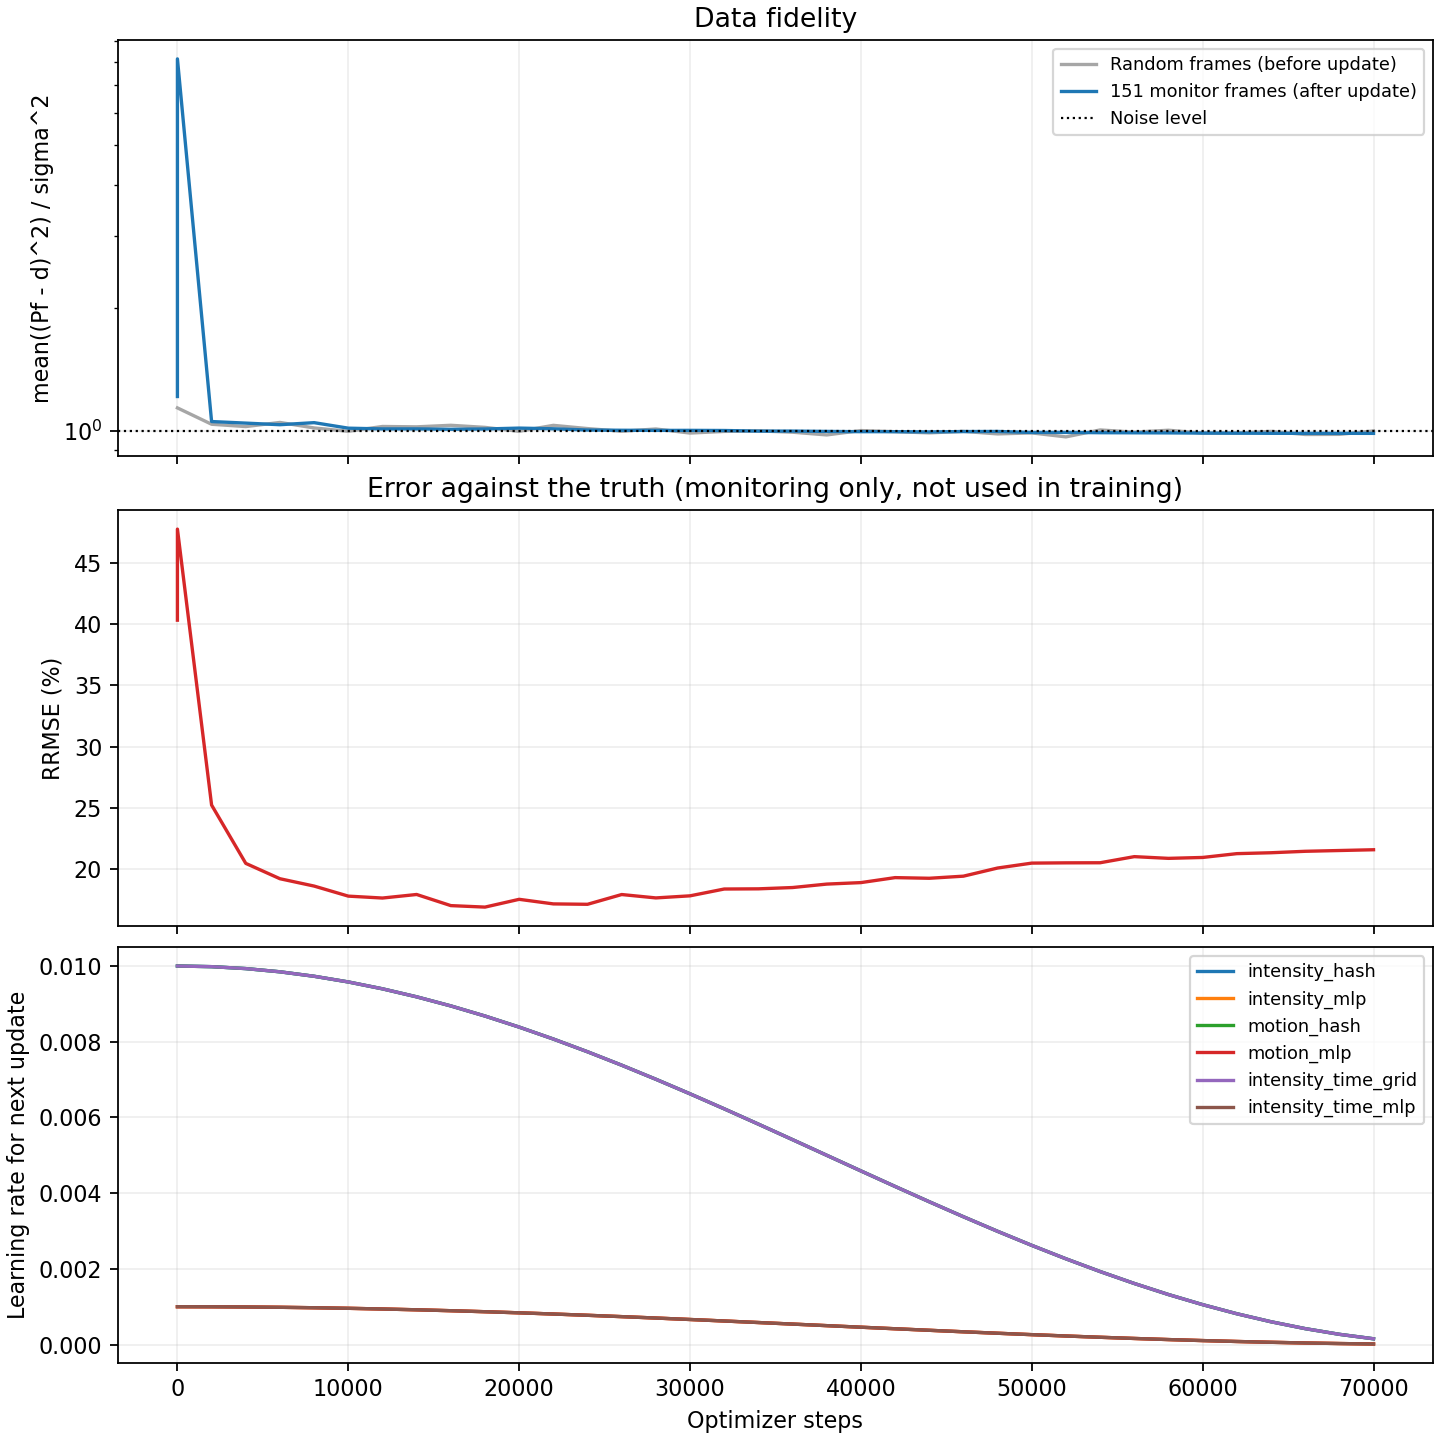

The data file committed next to this chart (first rows):
step, batch_data_fidelity, batch_regularization, total_loss, data_fidelity, regularization, objective, truth_rrmse, elapsed_seconds, next_lr_intensity_hash, next_lr_intensity_mlp, next_lr_motion_hash, next_lr_motion_mlp, next_lr_intensity_time_grid, next_lr_intensity_time_mlp
0, , , , 1.213, 0.0, 0.6067, 0.4033, 0.0, 0.01, 0.001, 0.01, 0.001, 0.01, 0.001
1, 1.138, 0.0, 0.569, 8.123, 0.0, 4.062, 0.4776, 15.82, 0.01, 0.001, 0.01, 0.001, 0.01, 0.001
2000, 1.038, 0.0, 0.519, 1.054, 0.0, 0.5269, 0.2523, 986.1, 0.009983, 0.0009983, 0.009983, 0.0009983, 0.009983, 0.0009983
4000, 1.024, 0.0, 0.5122, 1.045, 0.0, 0.5223, 0.2046, 1963, 0.009932, 0.0009932, 0.009932, 0.0009932, 0.009932, 0.0009932
6000, 1.049, 0.0, 0.5243, 1.035, 0.0, 0.5176, 0.1921, 2908, 0.009847, 0.0009847, 0.009847, 0.0009847, 0.009847, 0.0009847
8000, 1.017, 0.0, 0.5083, 1.047, 0.0, 0.5236, 0.1861, 3840, 0.009729, 0.0009729, 0.009729, 0.0009729, 0.009729, 0.0009729
10000, 0.9975, 0.0, 0.4988, 1.015, 0.0, 0.5076, 0.1779, 4764, 0.009579, 0.0009579, 0.009579, 0.0009579, 0.009579, 0.0009579
12000, 1.025, 0.0, 0.5125, 1.011, 0.0, 0.5054, 0.1763, 5681, 0.009397, 0.0009397, 0.009397, 0.0009397, 0.009397, 0.0009397
14000, 1.023, 0.0, 0.5114, 1.011, 0.0, 0.5055, 0.1792, 6591, 0.009186, 0.0009186, 0.009186, 0.0009186, 0.009186, 0.0009186
16000, 1.032, 0.0, 0.5159, 1.009, 0.0, 0.5045, 0.1701, 7499, 0.008946, 0.0008946, 0.008946, 0.0008946, 0.008946, 0.0008946
18000, 1.02, 0.0, 0.5099, 1.011, 0.0, 0.5053, 0.1689, 8440, 0.008679, 0.0008679, 0.008679, 0.0008679, 0.008679, 0.0008679
20000, 0.9974, 0.0, 0.4987, 1.016, 0.0, 0.5078, 0.1753, 9393, 0.008386, 0.0008386, 0.008386, 0.0008386, 0.008386, 0.0008386
22000, 1.032, 0.0, 0.5158, 1.012, 0.0, 0.5059, 0.1715, 10370, 0.008071, 0.0008071, 0.008071, 0.0008071, 0.008071, 0.0008071
24000, 1.013, 0.0, 0.5065, 1.005, 0.0, 0.5023, 0.1712, 11352, 0.007735, 0.0007735, 0.007735, 0.0007735, 0.007735, 0.0007735
26000, 0.9976, 0.0, 0.4988, 1.003, 0.0, 0.5017, 0.1792, 12314, 0.00738, 0.000738, 0.00738, 0.000738, 0.00738, 0.000738
28000, 1.011, 0.0, 0.5053, 1.003, 0.0, 0.5013, 0.1764, 13682, 0.007008, 0.0007008, 0.007008, 0.0007008, 0.007008, 0.0007008
30000, 0.9877, 0.0, 0.4938, 1.003, 0.0, 0.5014, 0.1781, 14594, 0.006623, 0.0006623, 0.006623, 0.0006623, 0.006623, 0.0006623
32000, 0.9968, 0.0, 0.4984, 1.002, 0.0, 0.501, 0.1837, 15516, 0.006227, 0.0006227, 0.006227, 0.0006227, 0.006227, 0.0006227
34000, 0.9998, 0.0, 0.4999, 0.9986, 0.0, 0.4993, 0.1838, 16451, 0.005823, 0.0005823, 0.005823, 0.0005823, 0.005823, 0.0005823
36000, 0.9924, 0.0, 0.4962, 0.9987, 0.0, 0.4993, 0.1849, 17393, 0.005413, 0.0005413, 0.005413, 0.0005413, 0.005413, 0.0005413
38000, 0.9773, 0.0, 0.4887, 0.9969, 0.0, 0.4984, 0.1877, 18331, 0.005, 0.0005, 0.005, 0.0005, 0.005, 0.0005
40000, 1.002, 0.0, 0.5008, 0.9953, 0.0, 0.4977, 0.1889, 19268, 0.004587, 0.0004587, 0.004587, 0.0004587, 0.004587, 0.0004587
42000, 0.9953, 0.0, 0.4976, 0.9953, 0.0, 0.4977, 0.193, 20210, 0.004177, 0.0004177, 0.004177, 0.0004177, 0.004177, 0.0004177
44000, 0.9888, 0.0, 0.4944, 0.994, 0.0, 0.497, 0.1925, 21173, 0.003773, 0.0003773, 0.003773, 0.0003773, 0.003773, 0.0003773
46000, 0.997, 0.0, 0.4985, 0.996, 0.0, 0.498, 0.1942, 22094, 0.003377, 0.0003377, 0.003377, 0.0003377, 0.003377, 0.0003377
48000, 0.983, 0.0, 0.4915, 0.9966, 0.0, 0.4983, 0.2008, 23015, 0.002992, 0.0002992, 0.002992, 0.0002992, 0.002992, 0.0002992
50000, 0.9884, 0.0, 0.4942, 0.991, 0.0, 0.4955, 0.2048, 23948, 0.00262, 0.000262, 0.00262, 0.000262, 0.00262, 0.000262
52000, 0.9666, 0.0, 0.4833, 0.9913, 0.0, 0.4957, 0.2051, 24878, 0.002265, 0.0002265, 0.002265, 0.0002265, 0.002265, 0.0002265
54000, 1.005, 0.0, 0.5026, 0.9896, 0.0, 0.4948, 0.2051, 25809, 0.001929, 0.0001929, 0.001929, 0.0001929, 0.001929, 0.0001929
56000, 0.9927, 0.0, 0.4963, 0.9891, 0.0, 0.4945, 0.2101, 26744, 0.001614, 0.0001614, 0.001614, 0.0001614, 0.001614, 0.0001614
58000, 1.004, 0.0, 0.5018, 0.9886, 0.0, 0.4943, 0.2087, 27683, 0.001321, 0.0001321, 0.001321, 0.0001321, 0.001321, 0.0001321
60000, 0.9872, 0.0, 0.4936, 0.9875, 0.0, 0.4937, 0.2095, 28627, 0.001054, 0.0001054, 0.001054, 0.0001054, 0.001054, 0.0001054
62000, 0.9879, 0.0, 0.4939, 0.987, 0.0, 0.4935, 0.2126, 29564, 0.0008142, 8.141676086873514e-05, 0.0008142, 8.141676086873514e-05, 0.0008142, 8.141676086873514e-05
64000, 0.9969, 0.0, 0.4985, 0.9862, 0.0, 0.4931, 0.2133, 30566, 0.0006026, 6.026312439675525e-05, 0.0006026, 6.026312439675525e-05, 0.0006026, 6.026312439675525e-05
66000, 0.9797, 0.0, 0.4899, 0.9861, 0.0, 0.4931, 0.2145, 31653, 0.0004211, 4.211333667247108e-05, 0.0004211, 4.211333667247108e-05, 0.0004211, 4.211333667247108e-05
68000, 0.9804, 0.0, 0.4902, 0.9862, 0.0, 0.4931, 0.2151, 32719, 0.0002709, 2.7091379149682593e-05, 0.0002709, 2.7091379149682593e-05, 0.0002709, 2.7091379149682593e-05
70000, 0.9994, 0.0, 0.4997, 0.9859, 0.0, 0.4929, 0.2158, 33826, 0.000153, 1.529986703033479e-05, 0.000153, 1.529986703033479e-05, 0.000153, 1.529986703033479e-05
